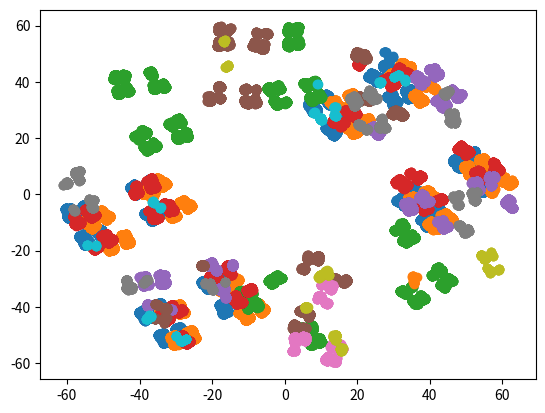

Write Python code to recreate this figure. (Note: this script raises an exception after producing the figure.)
from enum import Enum

import numpy as np
from matplotlib import pyplot as plt

class Branch(Enum):
    """
    How to branch for the population.
    """
    LEFT = 1
    RIGHT = 2
    BOTH = 4

class Individual:
    """
    X Y coordinates of an individual.
    """
    def __init__(self, x: float, y: float, theta: float):
        """
        Initialise a position for an individual.
        
        :param x: X coordinate of the individual
        :type x: float
        :param y: Y coordinate of the individual
        :type y: float
        """
        self.x = x
        self.y = y
        self.theta = theta

class Field:
    """
    Container for different individuals.
    """
    def __init__(
            self,
            x: float,
            y: float,
            species_alpha: list[float],
            m: int,
            l: float,
            delta0: float,
            delta_diff: float,
            d: float
        ):
        """
        Initialise an area.
        
        :param x: The maximum x coordinate, assuming the range [0,x] is valid.
        :type x: float
        :param y: The maximum y coordinate, assuming the range [0,x] is valid.
        :type y: float
        :param species_omega: The omega for each species.
        :type species_omega: list[float]
        :param m: The maximum number of iterations.
        :type m: int
        :param l: The starting length of an branch.
        :type l: float
        :param delta0: The initial delta.
        :type delta0: float
        :param delta_diff: The change in delta from which to draw a delta for a new brench.
        :type delta_diff: float
        :param d: The maximum diameter of the initial point.
        :type d: float
        """
        assert x > 0
        assert y > 0
        # for omega in species_omega:
        #     assert omega >= 2
        assert m > 0
        assert l > 0
        assert d > 0
        self.x = x
        self.y = y
        self.species_omega = species_alpha
        self.m = m
        self.l = l
        self.delta0 = delta0
        self.delta_diff = delta_diff
        self.d = d
        # self.points = self.place()
        self.points = []
        for omega in self.species_omega:
            self.points.append(self.generate_species(omega))

    def generate_species(self, omega):
        alpha = omega #1 - 2**(-omega/2)
        p = [1-alpha, 1-alpha, 2*alpha-1]

        # initial point
        theta0 = np.random.uniform(0, 2*np.pi)

        r0 = self.get_initial_point()
        points = [Individual(r0.x, r0.y, theta0)]

        l = self.l

        for n in range(1, self.m+1):
            l /= 2
            new_points = []

            delta_max = self.delta0 * (self.delta_diff)**(2*(n//2)/self.m)

            for p0 in points:
                delta = np.random.uniform(-delta_max, delta_max)
                theta = p0.theta + np.pi/2 + delta

                branch = np.random.choice([Branch.LEFT, Branch.RIGHT, Branch.BOTH], p=p)

                if branch in (Branch.LEFT, Branch.BOTH):
                    new_points.append(
                        Individual(p0.x + l*np.cos(theta),
                                p0.y + l*np.sin(theta),
                                theta)
                    )
                if branch in (Branch.RIGHT, Branch.BOTH):
                    new_points.append(
                        Individual(p0.x + l*np.cos(theta + np.pi),
                                p0.y + l*np.sin(theta + np.pi),
                                theta + np.pi)
                    )

            points = new_points

        return points

    def place(self) -> list[list[Individual]]:
        """
        Place individuals of a species in an area.
        
        :return: The coordinates for each spiecies.
        :rtype: list[list[Individual]]
        """
        all_points = []
        for s in self.species_omega:
            # For the current species s calculate the probability to have a certain amount of branches.
            # Given that for a single branch 1-alpha=2**(-omega_s/2) we get alpha=1-2**(-omega_s/2).
            # From this we can get the probabilities for each branch
            alpha = 1-2**(-s/2)
            single_branch = 1-alpha
            both_branch = 2*alpha-1
            # Select the way to branch.
            branch = np.random.choice(
                [Branch.LEFT, Branch.RIGHT, Branch.BOTH],
                p=[single_branch, single_branch, both_branch]
            )
            # The initial offset is just delta0 which is a parameter.
            delta = np.random.random() * 2 * np.pi
            # We randomly generate a starting point.
            start = self.get_initial_point()

            l = self.l
            new_points = self.new_points(branch, delta, start, l)
            # Keep track of the delta so later this can be used as the extra needed
            # offset for later branches.
            for n in range(1, self.m):
                # Reduce the branch length as specified in the algorithms
                l = l/(2**n)
                points = new_points.copy()
                new_points = []
                for point in points:
                    # Calculate the new range from which to draw delta delta0 is \delta_0 in latex,
                    # delta_diff is \Delta\delta in latex
                    delta = self.delta0*(self.delta_diff)**(2*int(n/2)/self.m)
                    theta = (np.random.random() * 2 * delta) - delta
                    # Determine how many branches
                    branch = np.random.choice(
                        [Branch.LEFT, Branch.RIGHT, Branch.BOTH],
                        p=[single_branch, single_branch, both_branch]
                    )
                    # We use previous_delta + np.pi/2 because the new delta is a delta
                    # from the line which has a right angle with the previous line.
                    # The previous line has a delta of previous_delta, and np.pi/2 gives
                    # us the needed radians for the 90 degrees.
                    new_points.extend(
                        self.new_points(
                            branch,
                            point.theta + theta + np.pi/2,
                            point,
                            l
                        )
                    )
            all_points.append(new_points)
        return all_points

    def get_initial_point(self) -> Individual:
        """
        Create the initial point for a tree.
        
        :return: The initial point.
        :rtype: Individual
        """
        middle = Individual(0, 0, 0)
        # x+1 and y+1 are needed because we take [0,x] as a valid range which has x+1 integers,
        # and the same applies to y.
        x_offset = np.random.rand()*self.d
        y_offset = np.random.rand()*self.d
        x_radian = np.random.rand()*2*np.pi
        y_radian = np.random.rand()*2*np.pi
        return Individual(
            middle.x + x_offset*np.cos(x_radian),
            middle.y + y_offset*np.sin(y_radian),
            0
        )

    def new_points(
            self,
            branch: Branch,
            theta: float,
            point: Individual,
            distance: float
        ) -> list[Individual]:
        """
        Calculate the new branching points.
        
        :param branch: What type of branch to use, left, right or both.
        :type branch: Branch
        :param theta: The degree at which to place the line on which we have the new points.
        :type theta: float
        :param point: The origin of the line.
        :type point: Individual
        :param distance: The distance of the origin from which to place the new individuals.
        :type distance: float
        :return: The new individuals.
        :rtype: list[Individual]
        """
        # To calculate the new points we use the calculation from
        # https://stackoverflow.com/questions/2912779/how-to-calculate-a-point-with-an-given-center-angle-and-radius
        left_branch = Individual(
            point.x + distance*np.cos(theta),
            point.y + distance*np.sin(theta),
            theta
        )
        right_branch = Individual(
            point.x + distance*np.cos(np.pi + theta),
            point.y + distance*np.sin(np.pi + theta),
            theta
        )
        if branch == Branch.LEFT:
            return [left_branch]
        if branch == Branch.RIGHT:
            return [right_branch]
        return [left_branch, right_branch]

    def f(self, species: list[Individual], r: float) -> float:
        """
        Implement the proximity function Fs(r)
        
        :param species: The species for which to implement the proximity function.
        :type species: list[Individual]
        :param R: The radius for which to check.
        :type R: float
        :return: The proximity values.
        :rtype: float
        """
        a = np.pi*r**2
        inverse_a = 1/a
        for point in species:
            distances = map(lambda other: np.sqrt((other.x-point.x)**2+(other.y-point.y)**2), species)
            size = len(list(filter(
                lambda x: abs(x) <= r and x != 0,
                distances
            )))
            cummulator += size
        return cummulator * inverse_a

    def s(self, r: float) -> float:
        """
        Imeplementation of the SAR satistic.
        
        :param r: The radius to use for the statistic.
        :type r: float
        :return: The SAR statistic of all species.
        :rtype: float
        """
        cummulator = 0
        for species in self.points:
            cummulator += self.f(species, r)
        return cummulator

    def rho_s(self, species: list[Individual], r: float) -> float:
        count = 0
        for point in species:
            distances = map(lambda other: np.sqrt((other.x-point.x)**2+(other.y-point.y)**2), species)
            size = len(list(filter(
                lambda x: abs(x) <= r and x != 0,
                distances
            )))
            if size > 0:
                count += 1
        if count == 0:
            return 0
        return 1/count

    def rho(self) -> list[float]:
        rhos = []
        for species in self.points:
            distance = 0
            for point in species:
                current_distance = sum(map(lambda other: np.sqrt((other.x-point.x)**2+(other.y-point.y)**2), species))
                distance += current_distance
            r = self.rho_s(species, 1)
            if r == 0:
                rhos.append(0)
            else:
                rhos.append(distance/r)
        return rhos

    def pair_correlation(self, species, r_bins, area):
        """
        Compute radial pair correlation function g(r) for one species.

        :param species: list[Individual]
        :param r_bins: array of bin edges
        :param area: area of observation window
        :return: g(r) values for each bin
        """
        points = np.array([(p.x, p.y) for p in species])
        n = len(points)
        if n < 2:
            return np.zeros(len(r_bins) - 1)

        # Pairwise distance matrix
        dx = points[:, None, 0] - points[None, :, 0]
        dy = points[:, None, 1] - points[None, :, 1]
        d = np.sqrt(dx**2 + dy**2)

        # Keep only upper triangle (exclude self-pairs and double counting)
        d = d[np.triu_indices(n, k=1)]

        # Histogram distances
        counts, edges = np.histogram(d, bins=r_bins)

        # Shell areas
        r_inner = edges[:-1]
        r_outer = edges[1:]
        shell_areas = np.pi * (r_outer**2 - r_inner**2)

        # Density
        rho = n / area

        # g(r)
        g = counts / (rho * shell_areas * n)

        return g

    def mean_pair_correlation(self, r_bins, area):
        gs = [self.pair_correlation(species, r_bins, area)
            for species in self.points if len(species) > 1]
        return gs


if __name__ == "__main__":
    t = [-0.01, -0.03, -0.05, -0.10, -0.15, -0.20, -0.25, -0.30, -0.40, -0.50, -0.60, -0.65]
    alpha = list(map(lambda o: 2**o, t))
    species_alpha = [o for o in alpha for i in range(1)]
    grid = Field(
        x=200,
        y=200,
        species_alpha=species_alpha,
        m=14,
        l=80,
        delta0=0.1,
        delta_diff=8,
        d=5
    )

    PLOT_COUNT = len(grid.points)
    colors = range(0, PLOT_COUNT)
    for processed_points, color in zip(grid.points, colors):
        x_scatter, y_scatter = zip(*map(lambda point: (point.x, point.y), processed_points))
        plt.scatter(x_scatter, y_scatter)
    plt.savefig("./test.png")
    plt.clf()

    r_min = 0.5      # about your minimum meaningful distance (e.g. grid scale)
    r_max = 50.0     # about system size / 2
    num_bins = 25
    L = 80

    r_bins = np.logspace(np.log10(r_min), np.log10(r_max), num_bins + 1)
    r_centers = 0.5 * (r_bins[:-1] + r_bins[1:])
    gs = grid.mean_pair_correlation(r_bins, L * L)
    i = 0
    for g in gs:
        plt.clf()
        plt.loglog(r_centers, g, 'o-')
        plt.xlabel("r")
        plt.ylabel("g(r)")
        plt.savefig(f"rho{i}.png")
        i += 1
